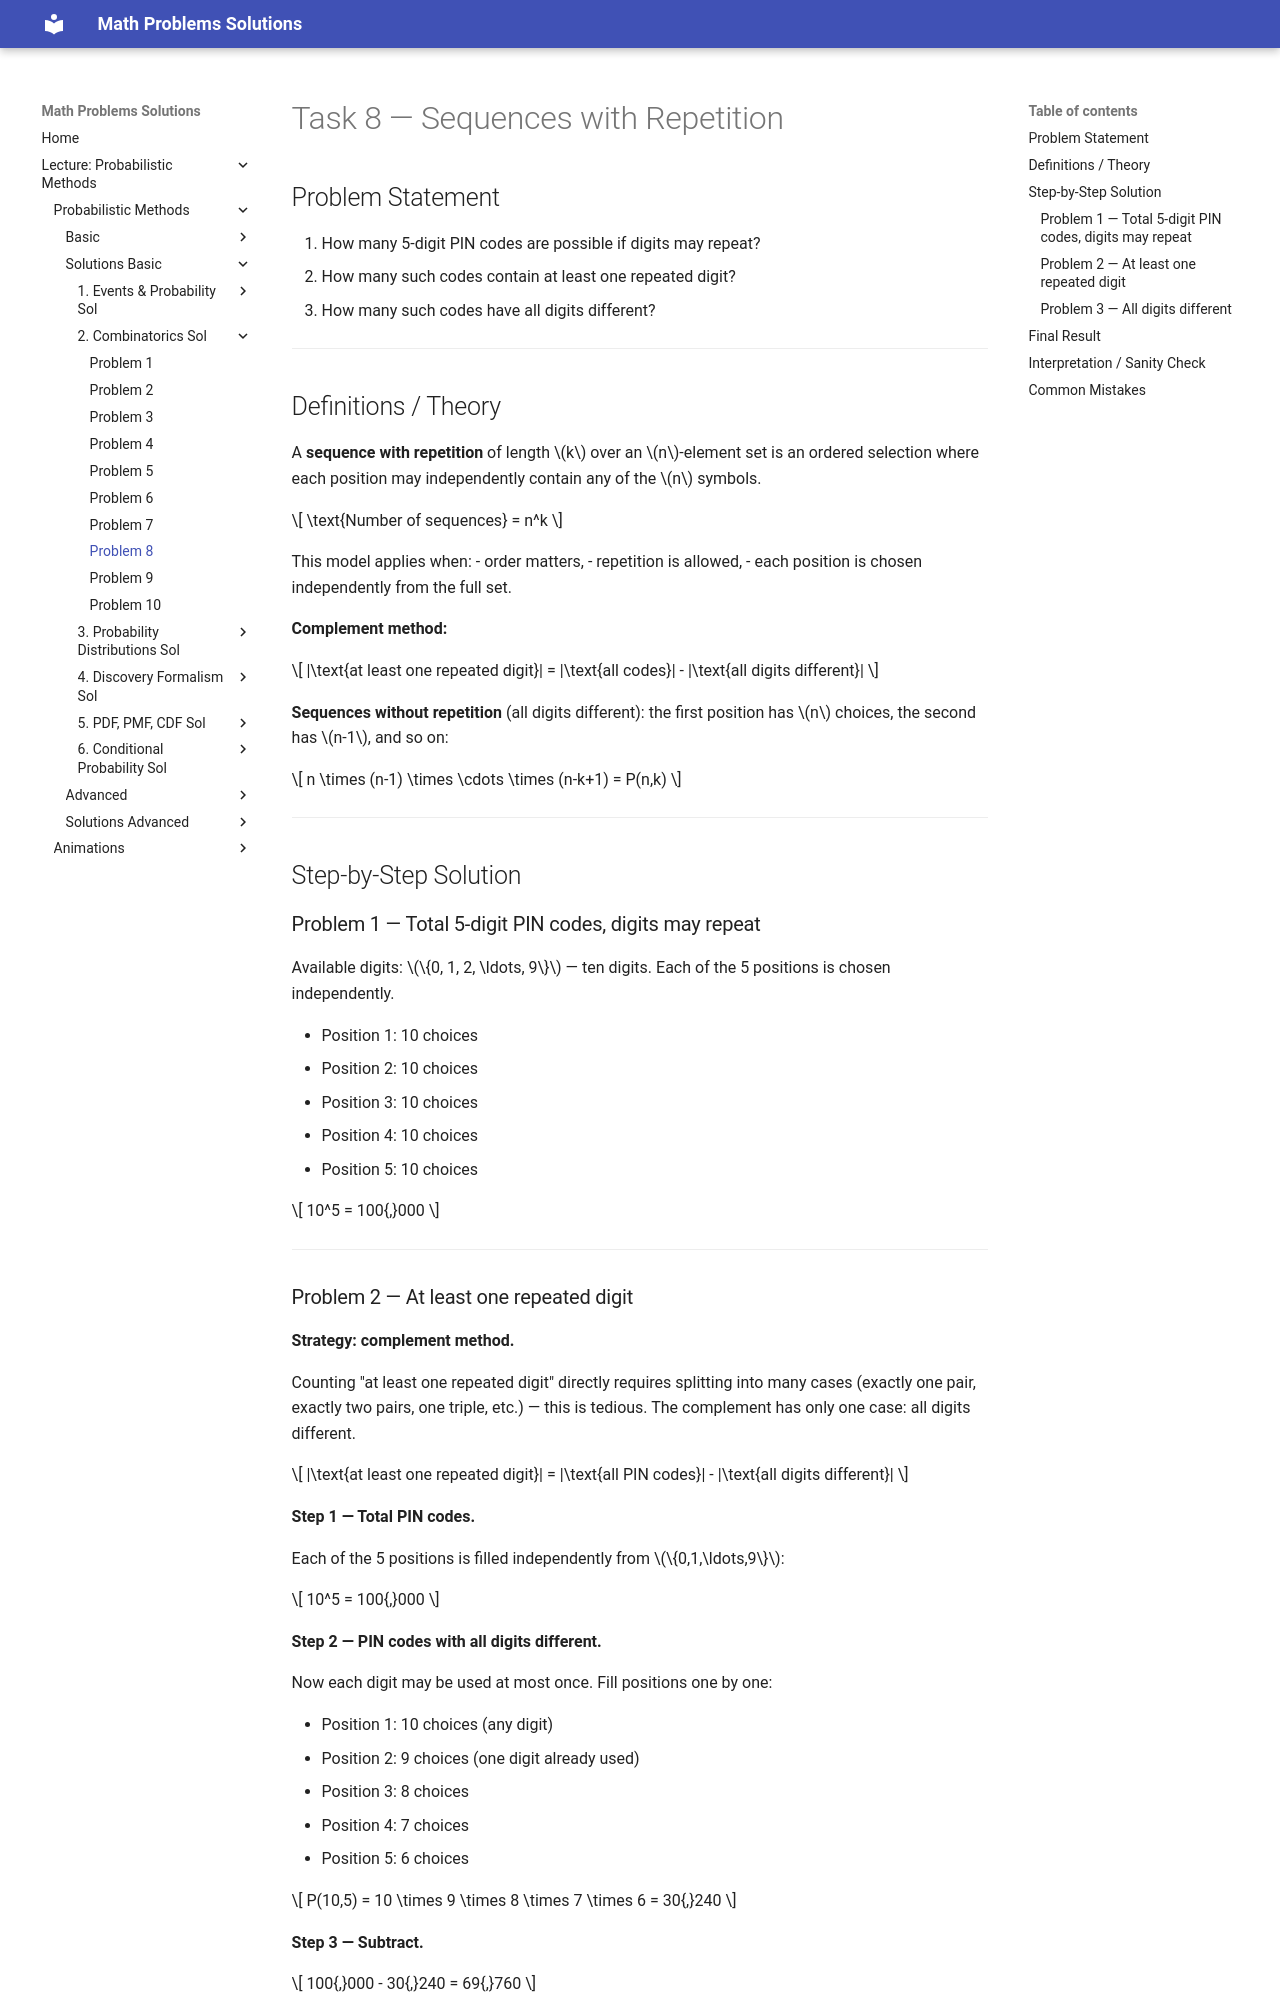

repository: LiiinadNamar/Math_Problems_Repo_DR · page: 4_Metody_probabilistyczne/basic/solutions_02_combinatorics/solution_08/index.html · generator: mkdocs

# Task 8 — Sequences with Repetition

## Problem Statement

1. How many 5-digit PIN codes are possible if digits may repeat?
2. How many such codes contain at least one repeated digit?
3. How many such codes have all digits different?

---

## Definitions / Theory

A **sequence with repetition** of length $k$ over an $n$-element set is an ordered selection where each position may independently contain any of the $n$ symbols.

$$
\text{Number of sequences} = n^k
$$

This model applies when:
- order matters,
- repetition is allowed,
- each position is chosen independently from the full set.

**Complement method:**

$$
|\text{at least one repeated digit}| = |\text{all codes}| - |\text{all digits different}|
$$

**Sequences without repetition** (all digits different): the first position has $n$ choices, the second has $n-1$, and so on:

$$
n \times (n-1) \times \cdots \times (n-k+1) = P(n,k)
$$

---

## Step-by-Step Solution

### Problem 1 — Total 5-digit PIN codes, digits may repeat

Available digits: $\{0, 1, 2, \ldots, 9\}$ — ten digits. Each of the 5 positions is chosen independently.

- Position 1: 10 choices
- Position 2: 10 choices
- Position 3: 10 choices
- Position 4: 10 choices
- Position 5: 10 choices

$$
10^5 = 100{,}000
$$

---

### Problem 2 — At least one repeated digit

**Strategy: complement method.**

Counting "at least one repeated digit" directly requires splitting into many cases
(exactly one pair, exactly two pairs, one triple, etc.) — this is tedious.
The complement has only one case: all digits different.

$$
|\text{at least one repeated digit}| = |\text{all PIN codes}| - |\text{all digits different}|
$$

**Step 1 — Total PIN codes.**

Each of the 5 positions is filled independently from $\{0,1,\ldots,9\}$:

$$
10^5 = 100{,}000
$$

**Step 2 — PIN codes with all digits different.**

Now each digit may be used at most once. Fill positions one by one:

- Position 1: 10 choices (any digit)
- Position 2: 9 choices (one digit already used)
- Position 3: 8 choices
- Position 4: 7 choices
- Position 5: 6 choices

$$
P(10,5) = 10 \times 9 \times 8 \times 7 \times 6 = 30{,}240
$$

**Step 3 — Subtract.**

$$
100{,}000 - 30{,}240 = 69{,}760
$$

---
